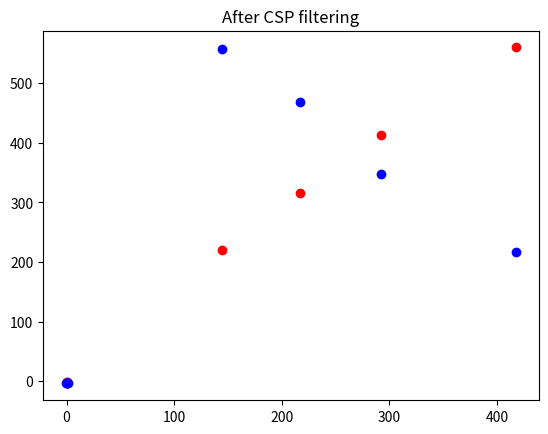

This chart was generated by the following Python code:
import matplotlib.pyplot as plt
import numpy as np

from scipy import linalg

class_1 = np.array([
    [144, 221],
    [217, 316],
    [292, 413],
    [418, 560]
])

class_2 = np.array([
    [144, 557],
    [217, 469],
    [292, 348],
    [418, 217]
])

plt.scatter(class_1[:, 0], class_1[:, 1], c="r")
plt.scatter(class_2[:, 0], class_2[:, 1], c="b")

plt.title("Before CSP filtering")
plt.show()

# Compute the csp params
s1 = np.cov(class_1.T)
s2 = np.cov(class_2.T)

w, v = linalg.eigh(s2, s1+s2)

# CSP requires the eigenvalues and the eig-vectors be sorted in descending order
order_mask = np.argsort(w)
order_mask = order_mask[::-1]
w = w[order_mask]
v = v[:, order_mask]

# f = v[:, [0, -1]]
f = v

class_1_filtered = np.dot(class_1, f)
class_2_filtered = np.dot(class_2, f)

plt.scatter(class_1_filtered[:, 0], class_1_filtered[:, 1], c="r")
plt.scatter(class_2_filtered[:, 0], class_2_filtered[:, 1], c="b")

plt.title("After CSP filtering")
plt.show()
